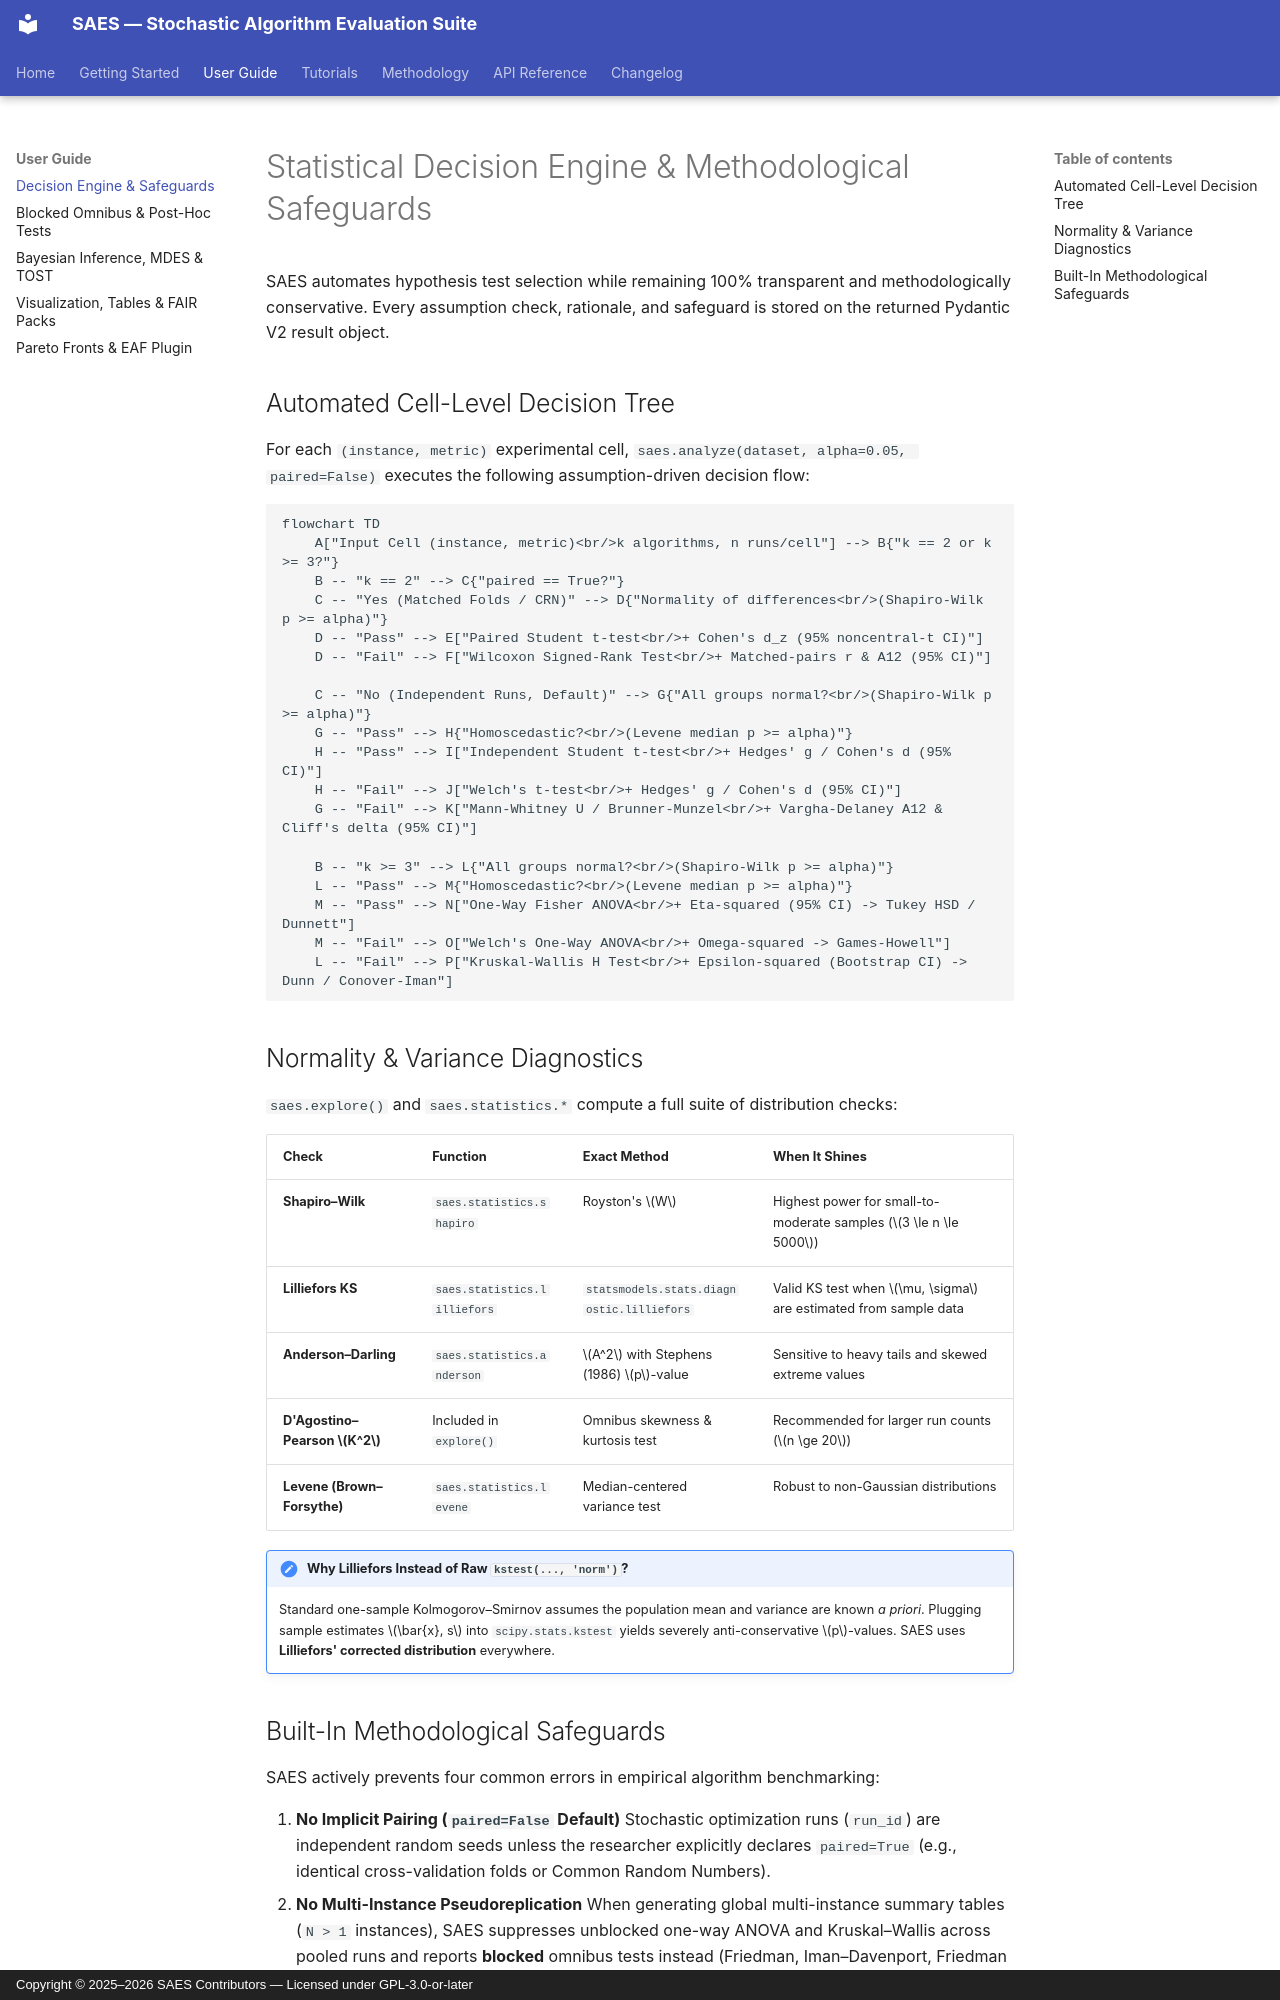

repository: saes-suite/saes · page: user-guide/decision-engine/index.html · generator: mkdocs · copyright: Copyright © 2025–2026 SAES Contributors — Licensed under GPL-3.0-or-later

# Statistical Decision Engine & Methodological Safeguards

SAES automates hypothesis test selection while remaining 100% transparent and methodologically conservative. Every assumption check, rationale, and safeguard is stored on the returned Pydantic V2 result object.

## Automated Cell-Level Decision Tree

For each `(instance, metric)` experimental cell, `saes.analyze(dataset, alpha=0.05, paired=False)` executes the following assumption-driven decision flow:

```mermaid
flowchart TD
    A["Input Cell (instance, metric)<br/>k algorithms, n runs/cell"] --> B{"k == 2 or k >= 3?"}
    B -- "k == 2" --> C{"paired == True?"}
    C -- "Yes (Matched Folds / CRN)" --> D{"Normality of differences<br/>(Shapiro-Wilk p >= alpha)"}
    D -- "Pass" --> E["Paired Student t-test<br/>+ Cohen's d_z (95% noncentral-t CI)"]
    D -- "Fail" --> F["Wilcoxon Signed-Rank Test<br/>+ Matched-pairs r & A12 (95% CI)"]

    C -- "No (Independent Runs, Default)" --> G{"All groups normal?<br/>(Shapiro-Wilk p >= alpha)"}
    G -- "Pass" --> H{"Homoscedastic?<br/>(Levene median p >= alpha)"}
    H -- "Pass" --> I["Independent Student t-test<br/>+ Hedges' g / Cohen's d (95% CI)"]
    H -- "Fail" --> J["Welch's t-test<br/>+ Hedges' g / Cohen's d (95% CI)"]
    G -- "Fail" --> K["Mann-Whitney U / Brunner-Munzel<br/>+ Vargha-Delaney A12 & Cliff's delta (95% CI)"]

    B -- "k >= 3" --> L{"All groups normal?<br/>(Shapiro-Wilk p >= alpha)"}
    L -- "Pass" --> M{"Homoscedastic?<br/>(Levene median p >= alpha)"}
    M -- "Pass" --> N["One-Way Fisher ANOVA<br/>+ Eta-squared (95% CI) -> Tukey HSD / Dunnett"]
    M -- "Fail" --> O["Welch's One-Way ANOVA<br/>+ Omega-squared -> Games-Howell"]
    L -- "Fail" --> P["Kruskal-Wallis H Test<br/>+ Epsilon-squared (Bootstrap CI) -> Dunn / Conover-Iman"]
```

## Normality & Variance Diagnostics

`saes.explore()` and `saes.statistics.*` compute a full suite of distribution checks:

| Check | Function | Exact Method | When It Shines |
| :--- | :--- | :--- | :--- |
| **Shapiro–Wilk** | `saes.statistics.shapiro` | Royston's $W$ | Highest power for small-to-moderate samples ($3 \le n \le 5000$) |
| **Lilliefors KS** | `saes.statistics.lilliefors` | `statsmodels.stats.diagnostic.lilliefors` | Valid KS test when $\mu, \sigma$ are estimated from sample data |
| **Anderson–Darling** | `saes.statistics.anderson` | $A^2$ with Stephens (1986) $p$-value | Sensitive to heavy tails and skewed extreme values |
| **D'Agostino–Pearson $K^2$** | Included in `explore()` | Omnibus skewness & kurtosis test | Recommended for larger run counts ($n \ge 20$) |
| **Levene (Brown–Forsythe)** | `saes.statistics.levene` | Median-centered variance test | Robust to non-Gaussian distributions |

!!! note "Why Lilliefors Instead of Raw `kstest(..., 'norm')`?"
    Standard one-sample Kolmogorov–Smirnov assumes the population mean and variance are known *a priori*. Plugging sample estimates $\bar{x}, s$ into `scipy.stats.kstest` yields severely anti-conservative $p$-values. SAES uses **Lilliefors' corrected distribution** everywhere.
